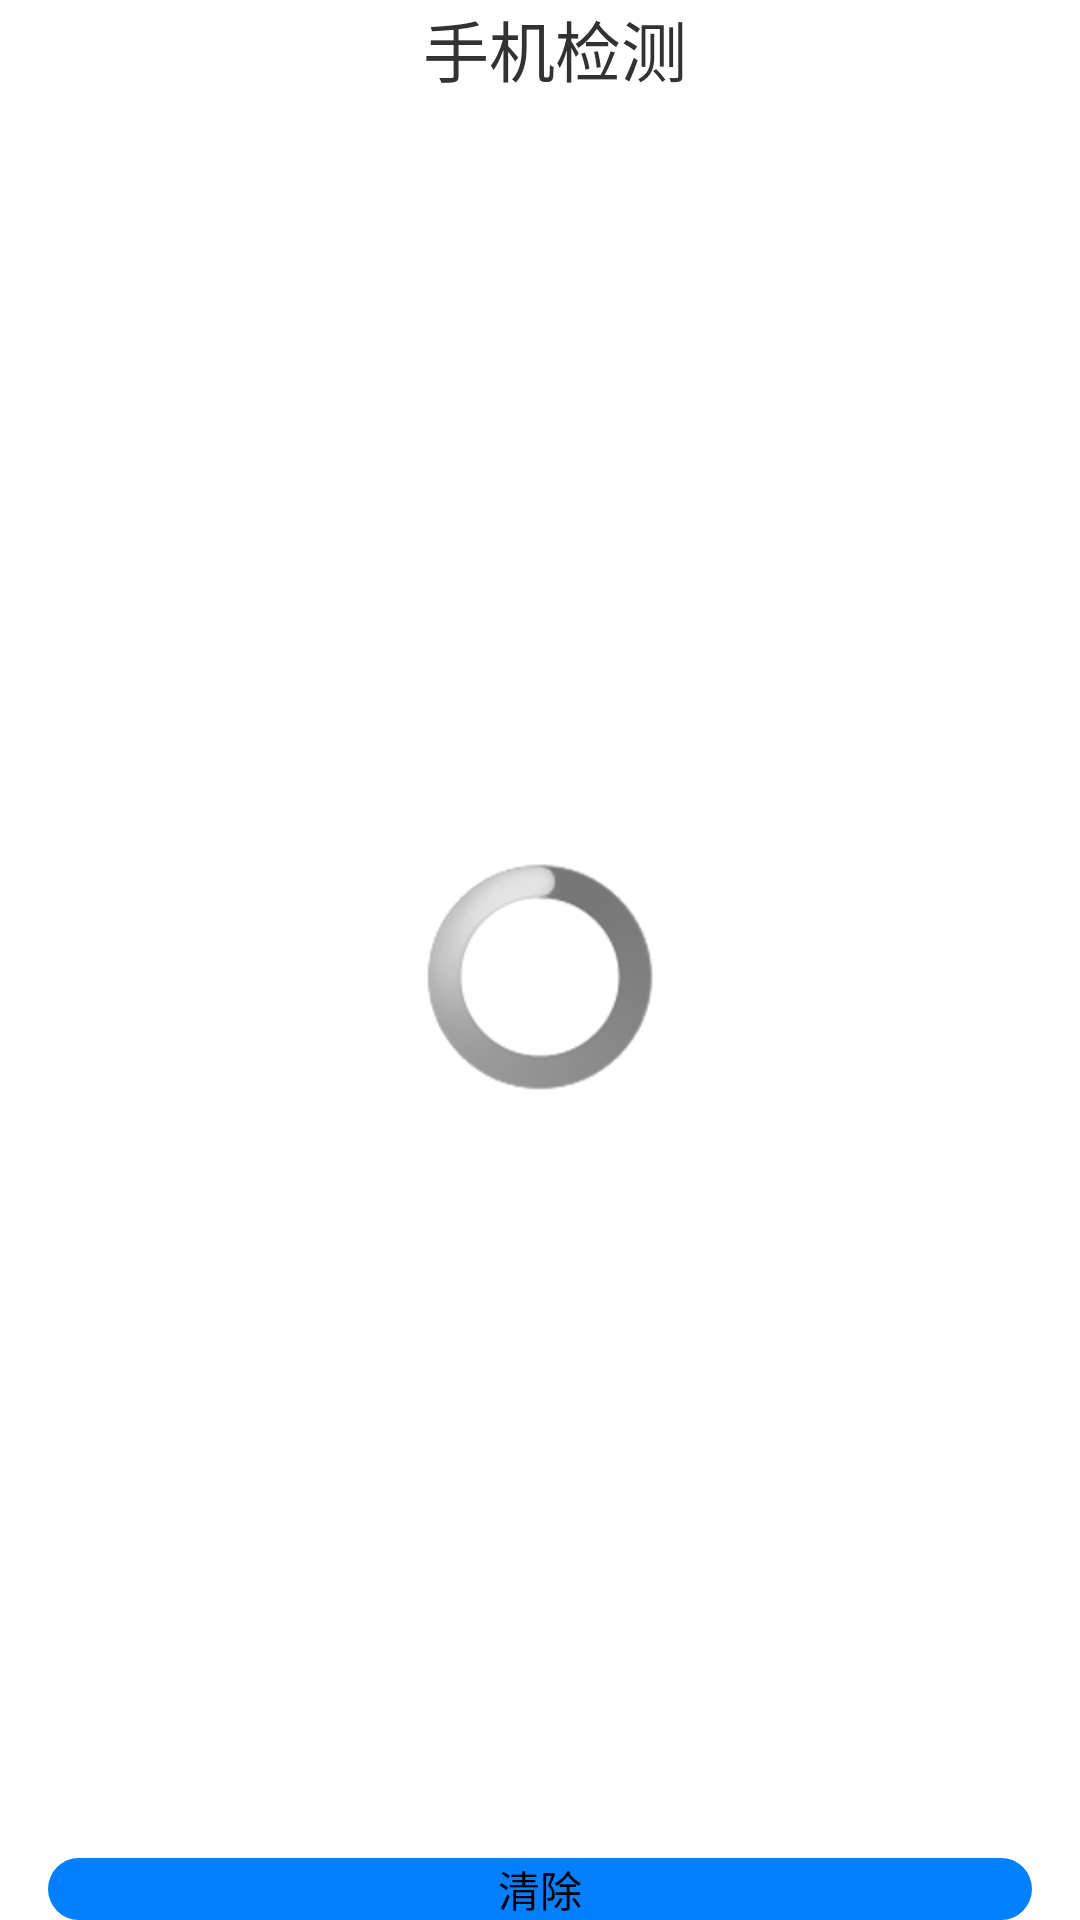

Layout XML and referenced resources for this Android screen:
<!-- AndroidManifest.xml: application theme AppTheme -->
<!-- res/layout/activity_program_main.xml -->
<LinearLayout xmlns:android="http://schemas.android.com/apk/res/android"
    xmlns:tools="http://schemas.android.com/tools"
    android:layout_width="match_parent"
    android:layout_height="match_parent"
    android:descendantFocusability="blocksDescendants"
    android:orientation="vertical"
    tools:context=".ProgramMainActivity" >

    <LinearLayout
        android:id="@+id/linearLayout1"
        android:layout_width="match_parent"
        android:layout_height="wrap_content" >

        <ImageView
            android:id="@+id/program_back"
            android:layout_width="wrap_content"
            android:layout_height="28dp"
            android:layout_weight="0"
            android:paddingLeft="10dp"
            android:src="@drawable/btn_homeasup_default" />

        <TextView
            android:id="@+id/progarm_text"
            android:layout_width="wrap_content"
            android:layout_height="wrap_content"
            android:layout_weight="1"
            android:gravity="center"
            android:text="手机检测"
            android:textSize="22dp" />
    </LinearLayout>

     <RelativeLayout 
        android:layout_width="match_parent"
        android:layout_height="wrap_content"  
         android:layout_weight="1"  >

        <ListView
            android:id="@+id/program_listview"
            android:layout_width="match_parent"
            android:layout_height="wrap_content"
            android:layout_weight="1"
             >
        </ListView>

        <ProgressBar
            android:id="@+id/program_progressBar"
            style="?android:attr/progressBarStyleLarge"
            android:layout_width="wrap_content"
            android:layout_height="wrap_content"
            android:layout_centerHorizontal="true"
            android:layout_centerVertical="true" />

          </RelativeLayout>

    <Button
        android:id="@+id/program_button1"
        android:layout_width="match_parent"
        android:layout_height="wrap_content"
        android:layout_marginLeft="16dp"
        android:layout_marginRight="16dp"
        android:background="@drawable/mytelshape"
        
        android:text="清除" />

    

</LinearLayout>
<!-- resources referenced by this layout -->
<resources>
  <!-- drawable mytelshape (drawable) -->
  <?xml version="1.0" encoding="utf-8"?>
  <shape xmlns:android="http://schemas.android.com/apk/res/android" >
      <corners android:radius="30dp"
                   ></corners>
      <solid  android:color="#007FFF"/>
  
  </shape>
  <style name="AppTheme" parent="AppBaseTheme">
          
      </style>
  <style name="AppBaseTheme" parent="android:Theme.Light">
          
      </style>
</resources>
